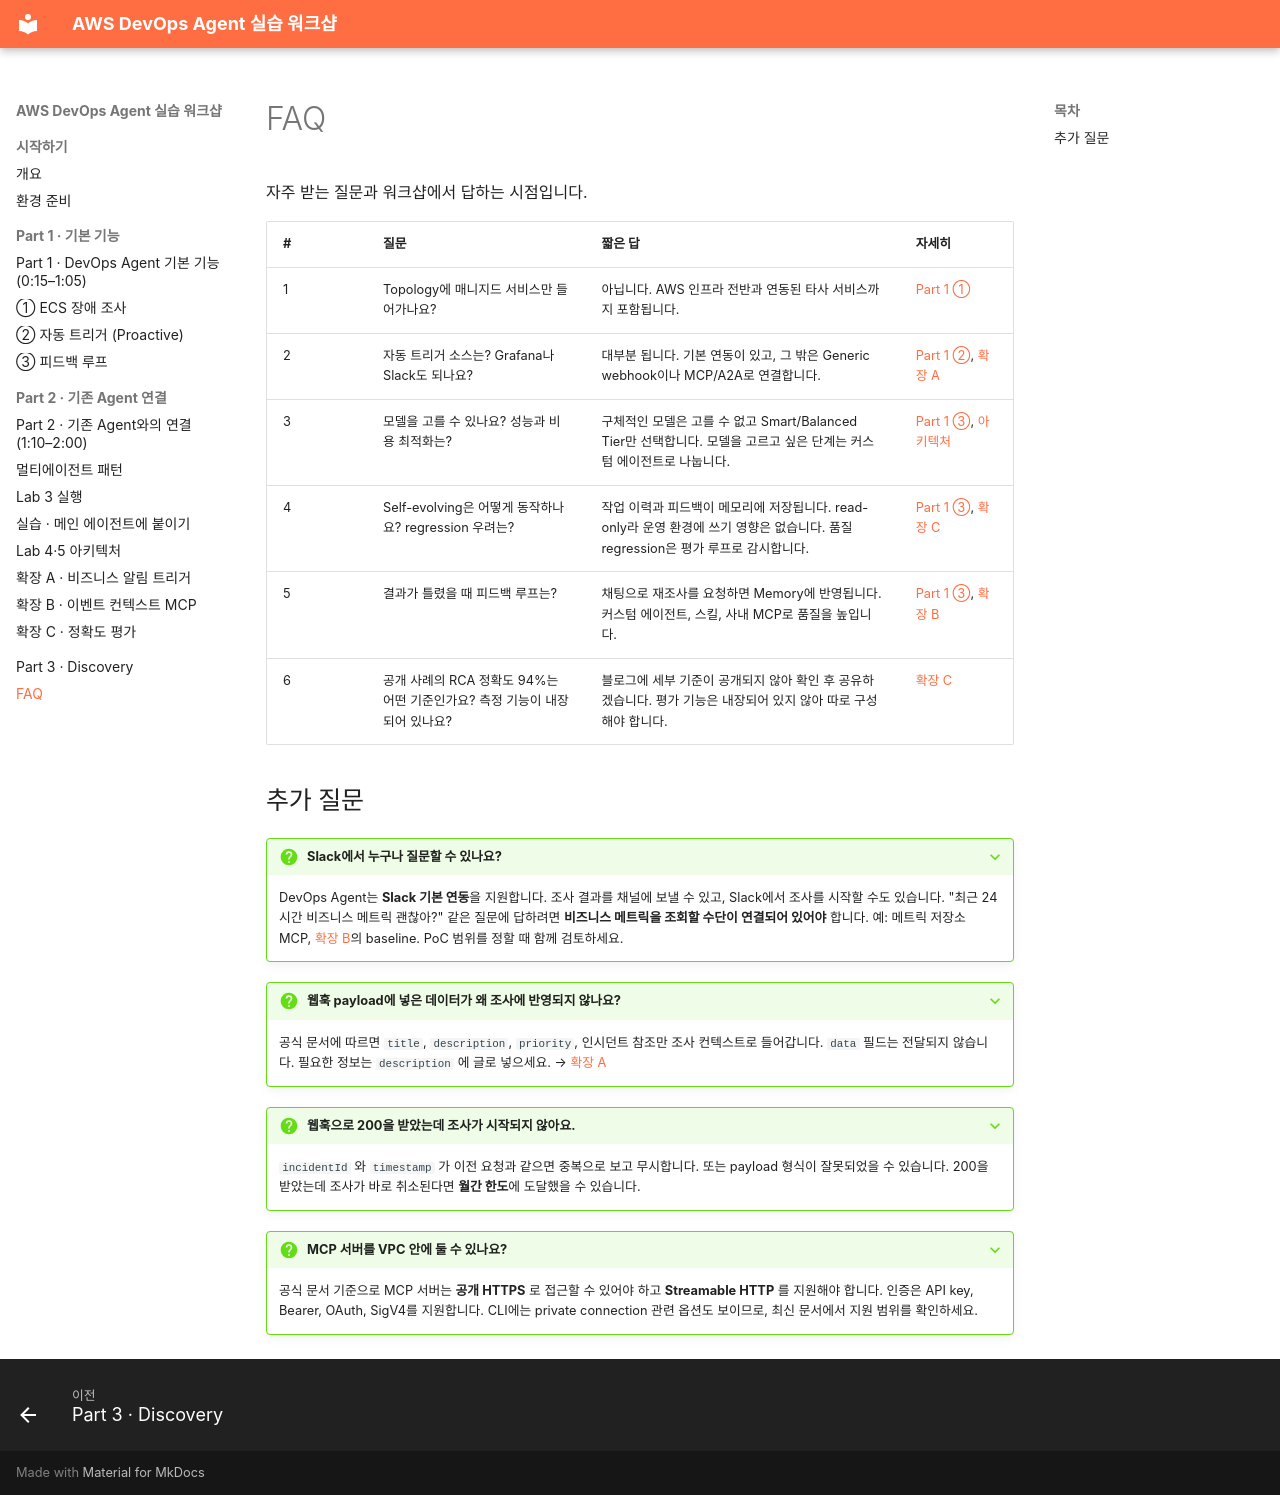

repository: hsr87/devops-agent-workshop-kr · page: faq/index.html · generator: mkdocs

# FAQ

자주 받는 질문과 워크샵에서 답하는 시점입니다.

| # | 질문 | 짧은 답 | 자세히 |
|---|---|---|---|
| 1 | Topology에 매니지드 서비스만 들어가나요? | 아닙니다. AWS 인프라 전반과 연동된 타사 서비스까지 포함됩니다. | [Part 1 ①](part1/ecs.md#topology) |
| 2 | 자동 트리거 소스는? Grafana나 Slack도 되나요? | 대부분 됩니다. 기본 연동이 있고, 그 밖은 Generic webhook이나 MCP/A2A로 연결합니다. | [Part 1 ②](part1/proactive.md), [확장 A](part2/ext-alert.md) |
| 3 | 모델을 고를 수 있나요? 성능과 비용 최적화는? | 구체적인 모델은 고를 수 없고 Smart/Balanced Tier만 선택합니다. 모델을 고르고 싶은 단계는 커스텀 에이전트로 나눕니다. | [Part 1 ③](part1/feedback.md), [아키텍처](part2/architecture.md) |
| 4 | Self-evolving은 어떻게 동작하나요? regression 우려는? | 작업 이력과 피드백이 메모리에 저장됩니다. read-only라 운영 환경에 쓰기 영향은 없습니다. 품질 regression은 평가 루프로 감시합니다. | [Part 1 ③](part1/feedback.md), [확장 C](part2/ext-eval.md) |
| 5 | 결과가 틀렸을 때 피드백 루프는? | 채팅으로 재조사를 요청하면 Memory에 반영됩니다. 커스텀 에이전트, 스킬, 사내 MCP로 품질을 높입니다. | [Part 1 ③](part1/feedback.md), [확장 B](part2/ext-mcp.md) |
| 6 | 공개 사례의 RCA 정확도 94%는 어떤 기준인가요? 측정 기능이 내장되어 있나요? | 블로그에 세부 기준이 공개되지 않아 확인 후 공유하겠습니다. 평가 기능은 내장되어 있지 않아 따로 구성해야 합니다. | [확장 C](part2/ext-eval.md) |

## 추가 질문

??? question "Slack에서 누구나 질문할 수 있나요?"
    DevOps Agent는 **Slack 기본 연동**을 지원합니다. 조사 결과를 채널에 보낼 수 있고, Slack에서 조사를 시작할 수도 있습니다. "최근 24시간 비즈니스 메트릭 괜찮아?" 같은 질문에 답하려면 **비즈니스 메트릭을 조회할 수단이 연결되어 있어야** 합니다. 예: 메트릭 저장소 MCP, [확장 B](part2/ext-mcp.md)의 baseline. PoC 범위를 정할 때 함께 검토하세요.

??? question "웹훅 payload에 넣은 데이터가 왜 조사에 반영되지 않나요?"
    공식 문서에 따르면 `title`, `description`, `priority`, 인시던트 참조만 조사 컨텍스트로 들어갑니다. `data` 필드는 전달되지 않습니다. 필요한 정보는 `description` 에 글로 넣으세요. → [확장 A](part2/ext-alert.md#payload)

??? question "웹훅으로 200을 받았는데 조사가 시작되지 않아요."
    `incidentId` 와 `timestamp` 가 이전 요청과 같으면 중복으로 보고 무시합니다. 또는 payload 형식이 잘못되었을 수 있습니다. 200을 받았는데 조사가 바로 취소된다면 **월간 한도**에 도달했을 수 있습니다.

??? question "MCP 서버를 VPC 안에 둘 수 있나요?"
    공식 문서 기준으로 MCP 서버는 **공개 HTTPS** 로 접근할 수 있어야 하고 **Streamable HTTP** 를 지원해야 합니다. 인증은 API key, Bearer, OAuth, SigV4를 지원합니다. CLI에는 private connection 관련 옵션도 보이므로, 최신 문서에서 지원 범위를 확인하세요.
